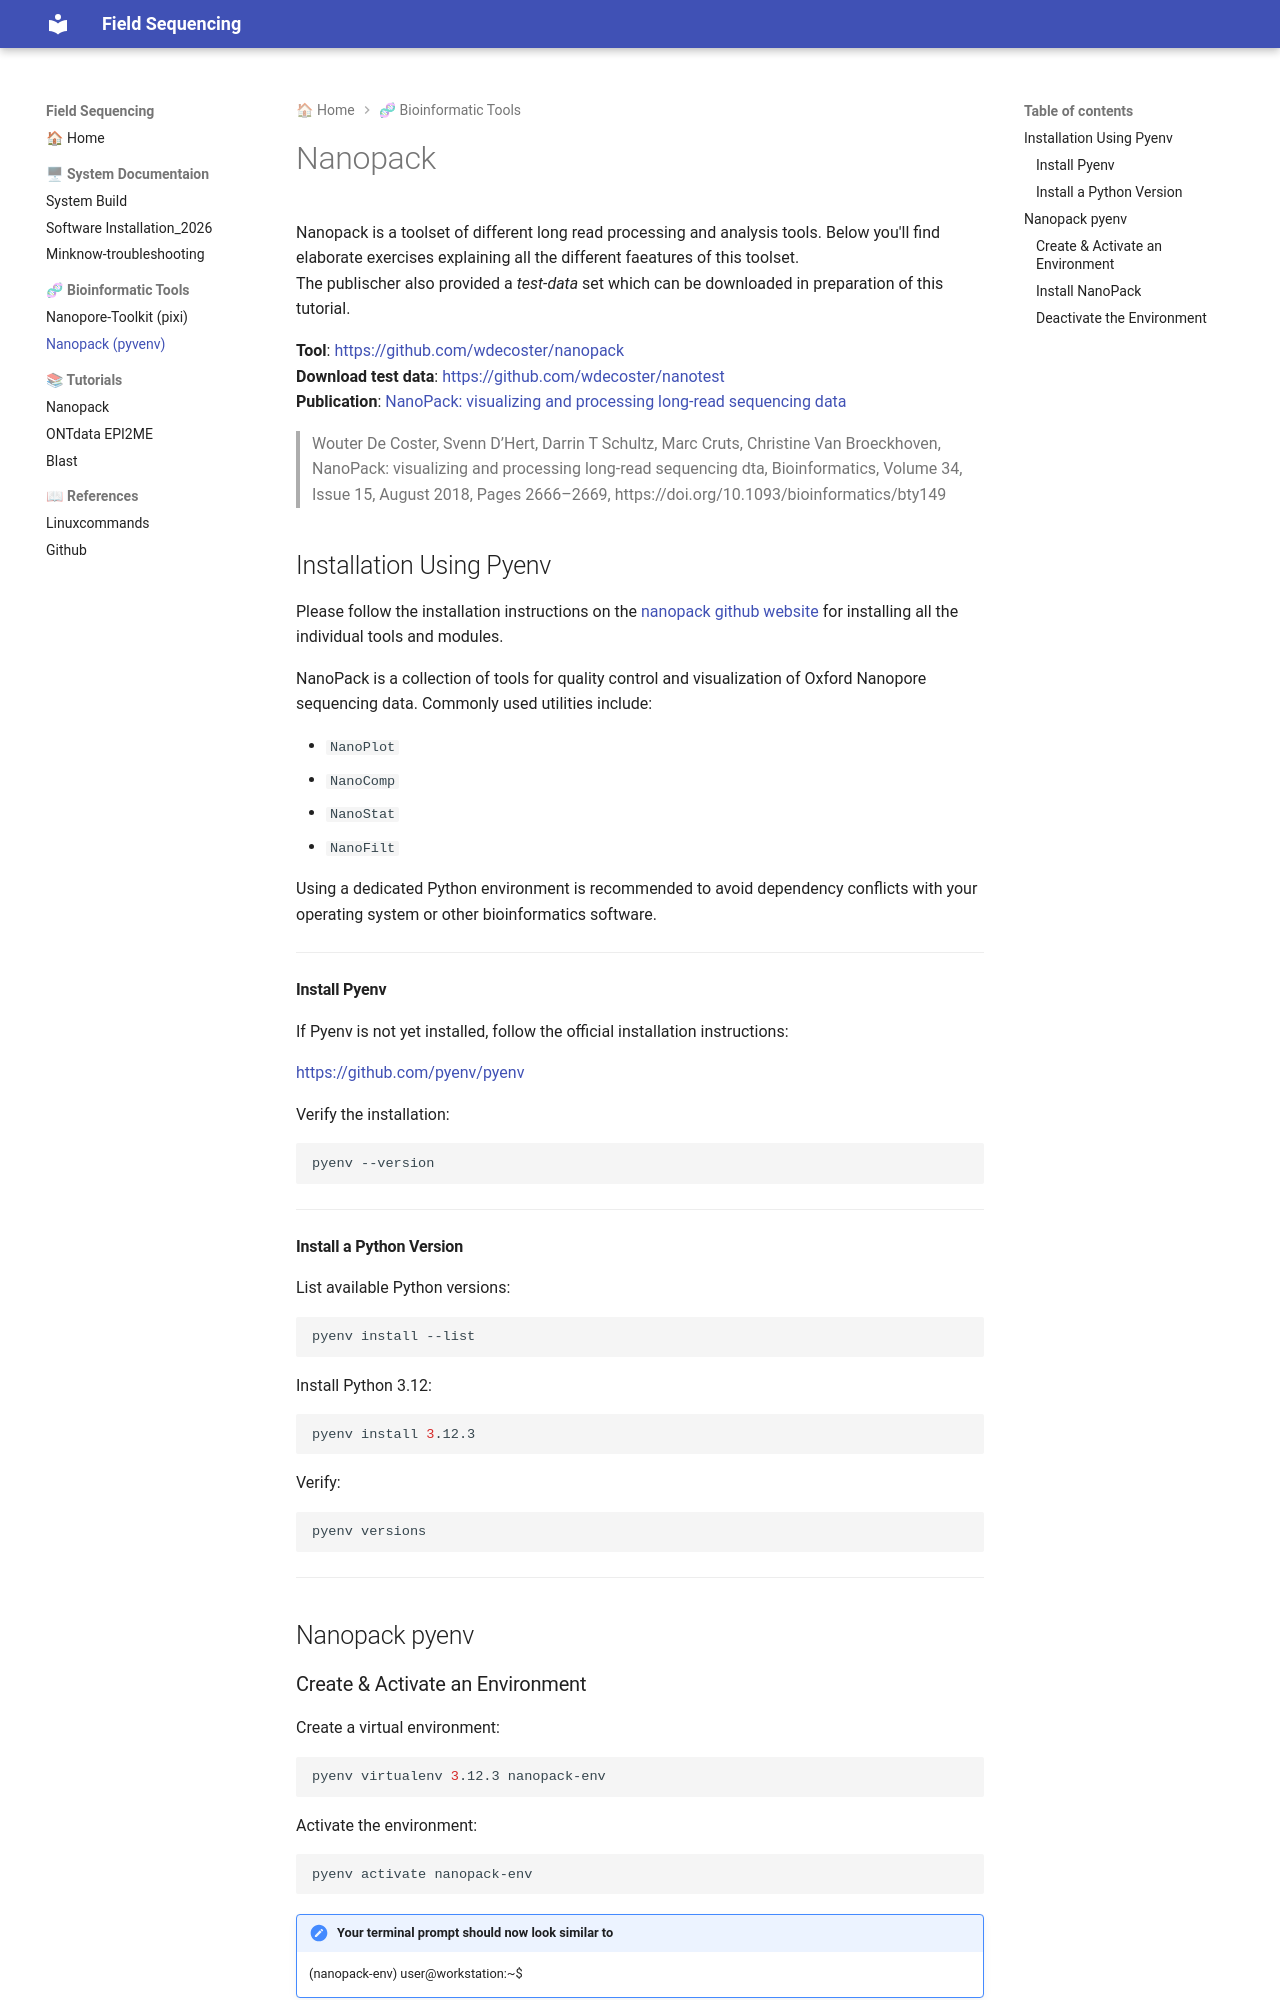

repository: passelma42/Field-Sequencing · page: nanopack/index.html · generator: mkdocs

# Nanopack  
Nanopack is a toolset of different long read processing and analysis tools. Below you'll find elaborate exercises explaining all the different faeatures of this toolset.  
The publischer also provided a *test-data* set which can be downloaded in preparation of this tutorial.

**Tool**: [https://github.com/wdecoster/nanopack](https://github.com/wdecoster/nanopack)  
**Download test data**: [https://github.com/wdecoster/nanotest](https://github.com/wdecoster/nanotest)  
**Publication**: [NanoPack: visualizing and processing long-read sequencing data](https://doi.org/10.1093/bioinformatics/bty149) 
>Wouter De Coster, Svenn D’Hert, Darrin T Schultz, Marc Cruts, Christine Van Broeckhoven, NanoPack: visualizing and processing long-read sequencing dta, Bioinformatics, Volume 34, Issue 15, August 2018, Pages 2666–2669, https://doi.org/10.1093/bioinformatics/bty149  

## Installation Using Pyenv
Please follow the installation instructions on the [nanopack github website](https://github.com/wdecoster/nanopack?tab=readme-ov-file) for installing all the individual tools and modules.  

NanoPack is a collection of tools for quality control and visualization of Oxford Nanopore sequencing data. Commonly used utilities include:

- `NanoPlot`
- `NanoComp`
- `NanoStat`
- `NanoFilt`

Using a dedicated Python environment is recommended to avoid dependency conflicts with your operating system or other bioinformatics software.

---

#### Install Pyenv

If Pyenv is not yet installed, follow the official installation instructions:

<https://github.com/pyenv/pyenv>

Verify the installation:

```bash
pyenv --version
```

---

#### Install a Python Version

List available Python versions:

```bash
pyenv install --list
```

Install Python 3.12:

```bash
pyenv install 3.12.3
```

Verify:

```bash
pyenv versions
```

---

## Nanopack pyenv
